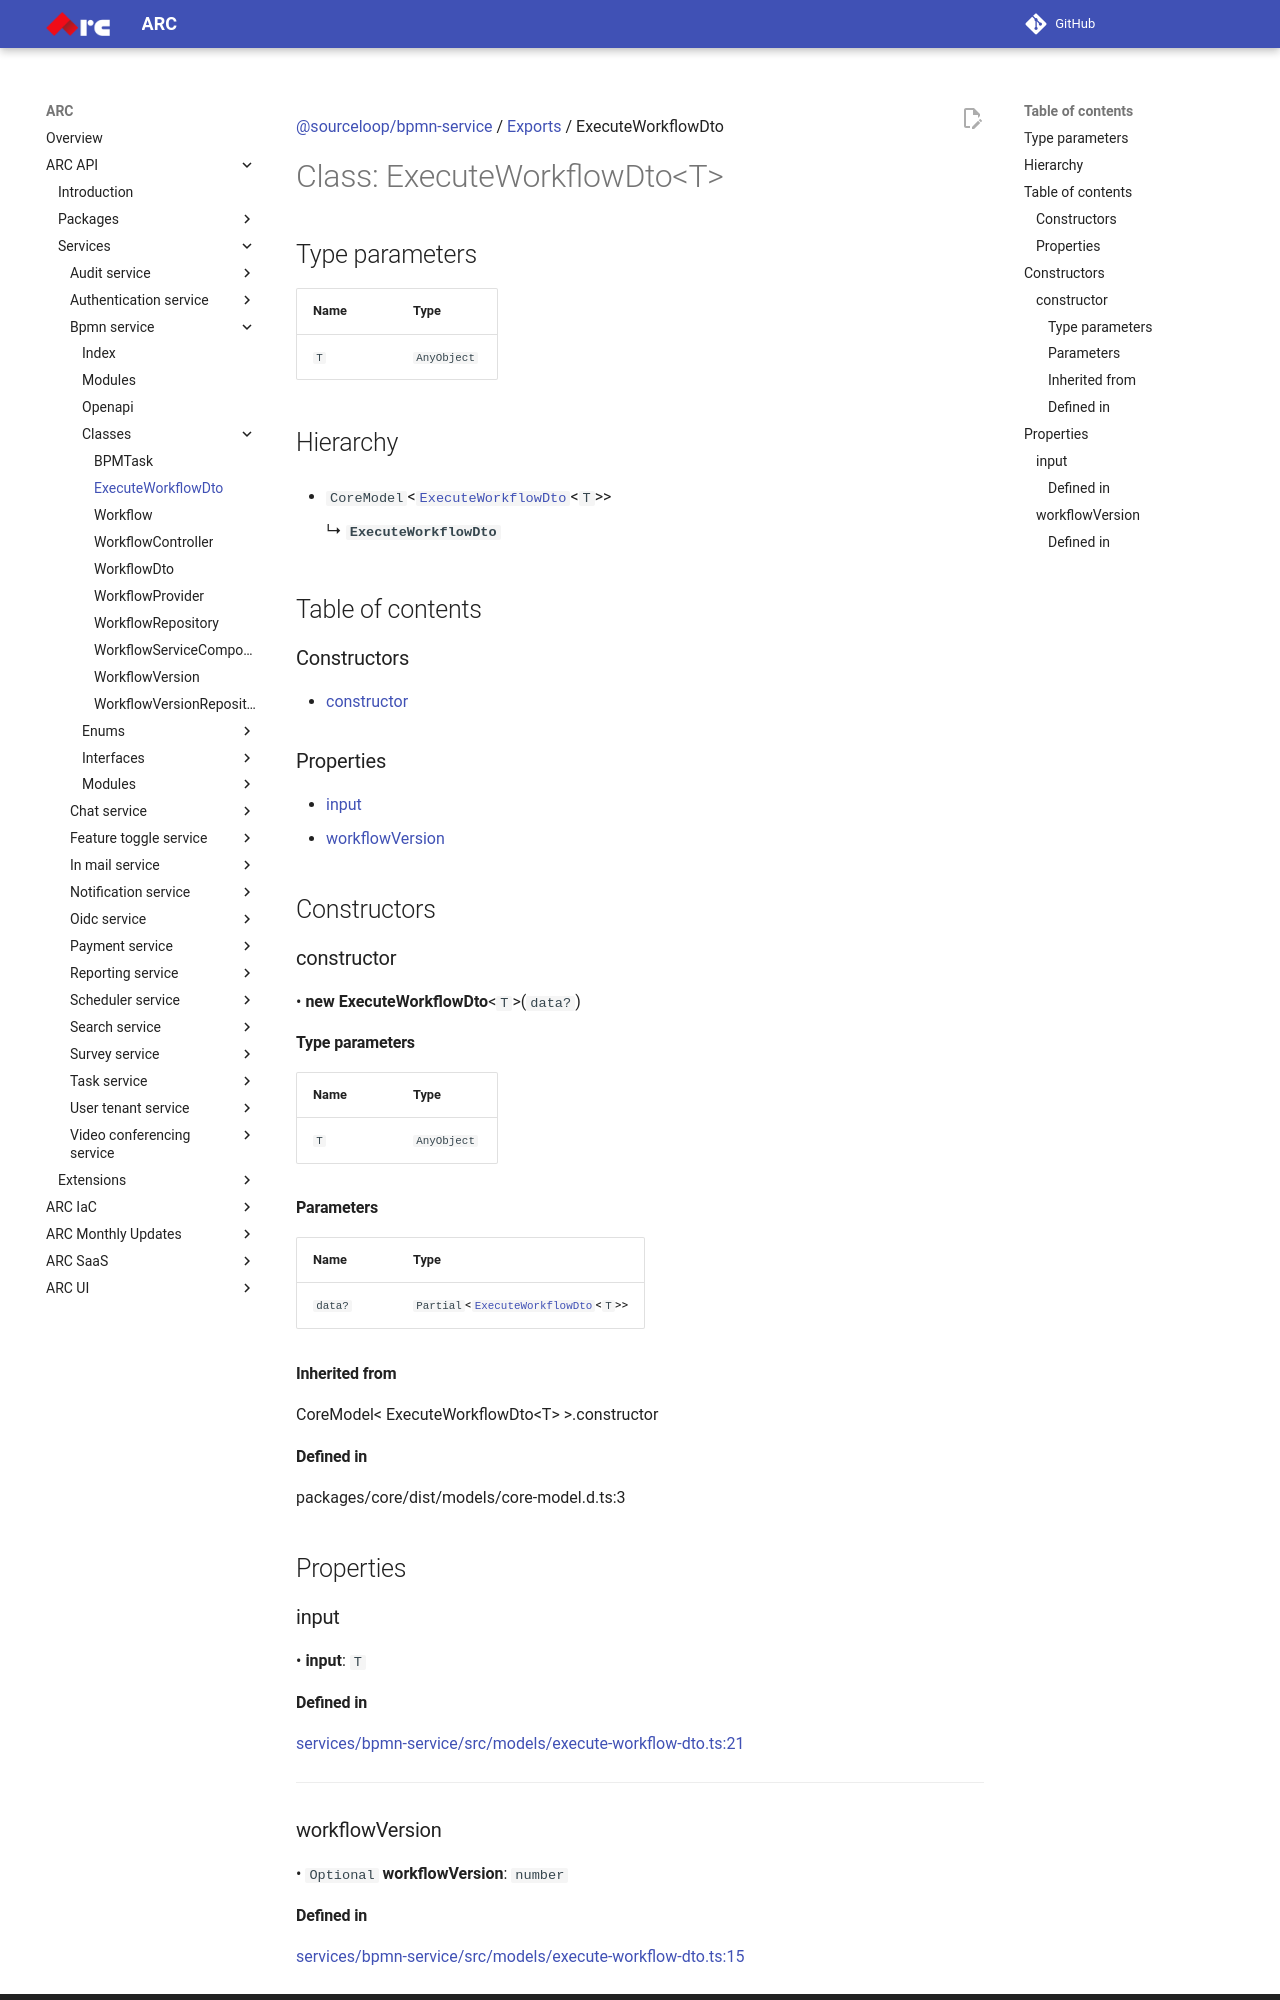

repository: sourcefuse/arc-docs · page: arc-api-docs/services/bpmn-service/classes/ExecuteWorkflowDto/index.html · generator: mkdocs

[@sourceloop/bpmn-service](../README.md) / [Exports](../modules.md) / ExecuteWorkflowDto

# Class: ExecuteWorkflowDto<T\>

## Type parameters

| Name | Type |
| :------ | :------ |
| `T` | `AnyObject` |

## Hierarchy

- `CoreModel`<[`ExecuteWorkflowDto`](ExecuteWorkflowDto.md)<`T`\>\>

  ↳ **`ExecuteWorkflowDto`**

## Table of contents

### Constructors

- [constructor](ExecuteWorkflowDto.md#constructor)

### Properties

- [input](ExecuteWorkflowDto.md#input)
- [workflowVersion](ExecuteWorkflowDto.md#workflowversion)

## Constructors

### constructor

• **new ExecuteWorkflowDto**<`T`\>(`data?`)

#### Type parameters

| Name | Type |
| :------ | :------ |
| `T` | `AnyObject` |

#### Parameters

| Name | Type |
| :------ | :------ |
| `data?` | `Partial`<[`ExecuteWorkflowDto`](ExecuteWorkflowDto.md)<`T`\>\> |

#### Inherited from

CoreModel<
  ExecuteWorkflowDto<T\>
\>.constructor

#### Defined in

packages/core/dist/models/core-model.d.ts:3

## Properties

### input

• **input**: `T`

#### Defined in

[services/bpmn-service/src/models/execute-workflow-dto.ts:21](https://github.com/sourcefuse/loopback4-microservice-catalog/blob/eb9d4d57/services/bpmn-service/src/models/execute-workflow-dto.ts#L21)

___

### workflowVersion

• `Optional` **workflowVersion**: `number`
